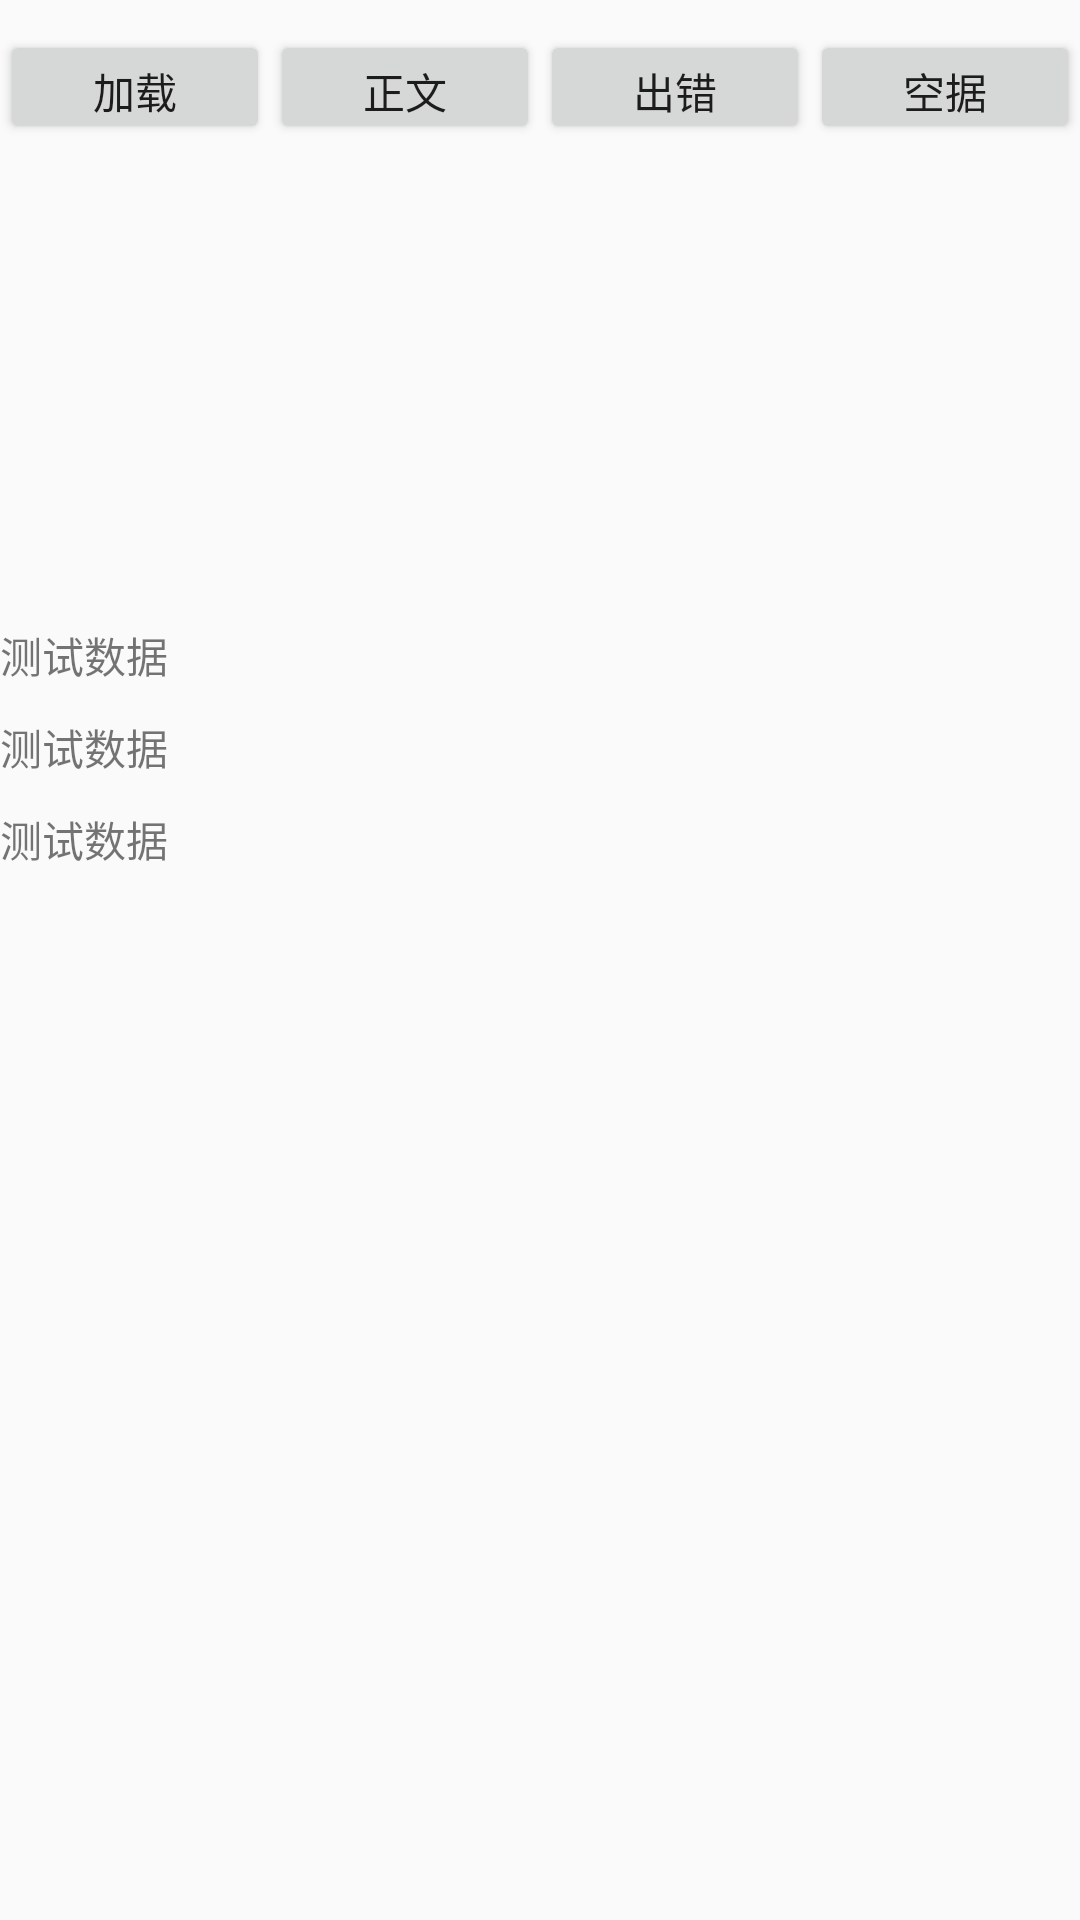

Here is an Android app screen rendered from its layout file. Give the layout XML and the strings, colors and styles it references.
<!-- AndroidManifest.xml: application theme AppTheme -->
<!-- res/layout/activity_test.xml -->
<?xml version="1.0" encoding="utf-8"?>
<LinearLayout xmlns:android="http://schemas.android.com/apk/res/android"
    android:layout_width="match_parent"
    android:layout_height="match_parent"
    android:orientation="vertical">

    <LinearLayout
        android:layout_width="match_parent"
        android:layout_height="wrap_content"
        android:layout_marginTop="10dp"
        android:orientation="horizontal">

        <Button
            android:id="@+id/id_btn_lodding"
            android:layout_width="0dp"
            android:layout_height="38dp"
            android:layout_weight="1"
            android:text="加载" />

        <Button
            android:id="@+id/id_btn_content"
            android:layout_width="0dp"
            android:layout_height="38dp"
            android:layout_weight="1"
            android:text="正文" />

        <Button
            android:id="@+id/id_btn_errow"
            android:layout_width="0dp"
            android:layout_height="38dp"
            android:layout_weight="1"
            android:text="出错" />

        <Button
            android:id="@+id/id_btn_empty"
            android:layout_width="0dp"
            android:layout_height="38dp"
            android:layout_weight="1"
            android:text="空据" />
    </LinearLayout>

    <LinearLayout
        android:id="@+id/id_ll"
        android:layout_width="match_parent"
        android:layout_height="0dp"
        android:layout_weight="1"
        android:orientation="vertical">

        <ImageView
            android:id="@+id/id_image"
            android:layout_width="match_parent"
            android:layout_height="150dp"
            android:layout_margin="@dimen/dp_10"
            android:scaleType="fitXY"
            android:src="@drawable/pic" />

        <TextView
            android:layout_width="match_parent"
            android:layout_height="wrap_content"
            android:layout_marginTop="10dp"
            android:text="测试数据" />

        <TextView
            android:layout_width="match_parent"
            android:layout_height="wrap_content"
            android:layout_marginTop="10dp"
            android:text="测试数据" />

        <TextView
            android:layout_width="match_parent"
            android:layout_height="wrap_content"
            android:layout_marginTop="10dp"
            android:text="测试数据" />

    </LinearLayout>


</LinearLayout>
<!-- resources referenced by this layout -->
<resources>
  <style name="AppTheme" parent="Theme.AppCompat.Light.DarkActionBar">
          
          <item name="colorPrimary">@color/colorPrimary</item>
          <item name="colorPrimaryDark">@color/colorPrimaryDark</item>
          <item name="colorAccent">@color/colorAccent</item>
          <item name="windowNoTitle">true</item>
      </style>
  <color name="colorPrimary">#3F51B5</color>
  <color name="colorPrimaryDark">#303F9F</color>
  <color name="colorAccent">#FF4081</color>
</resources>
